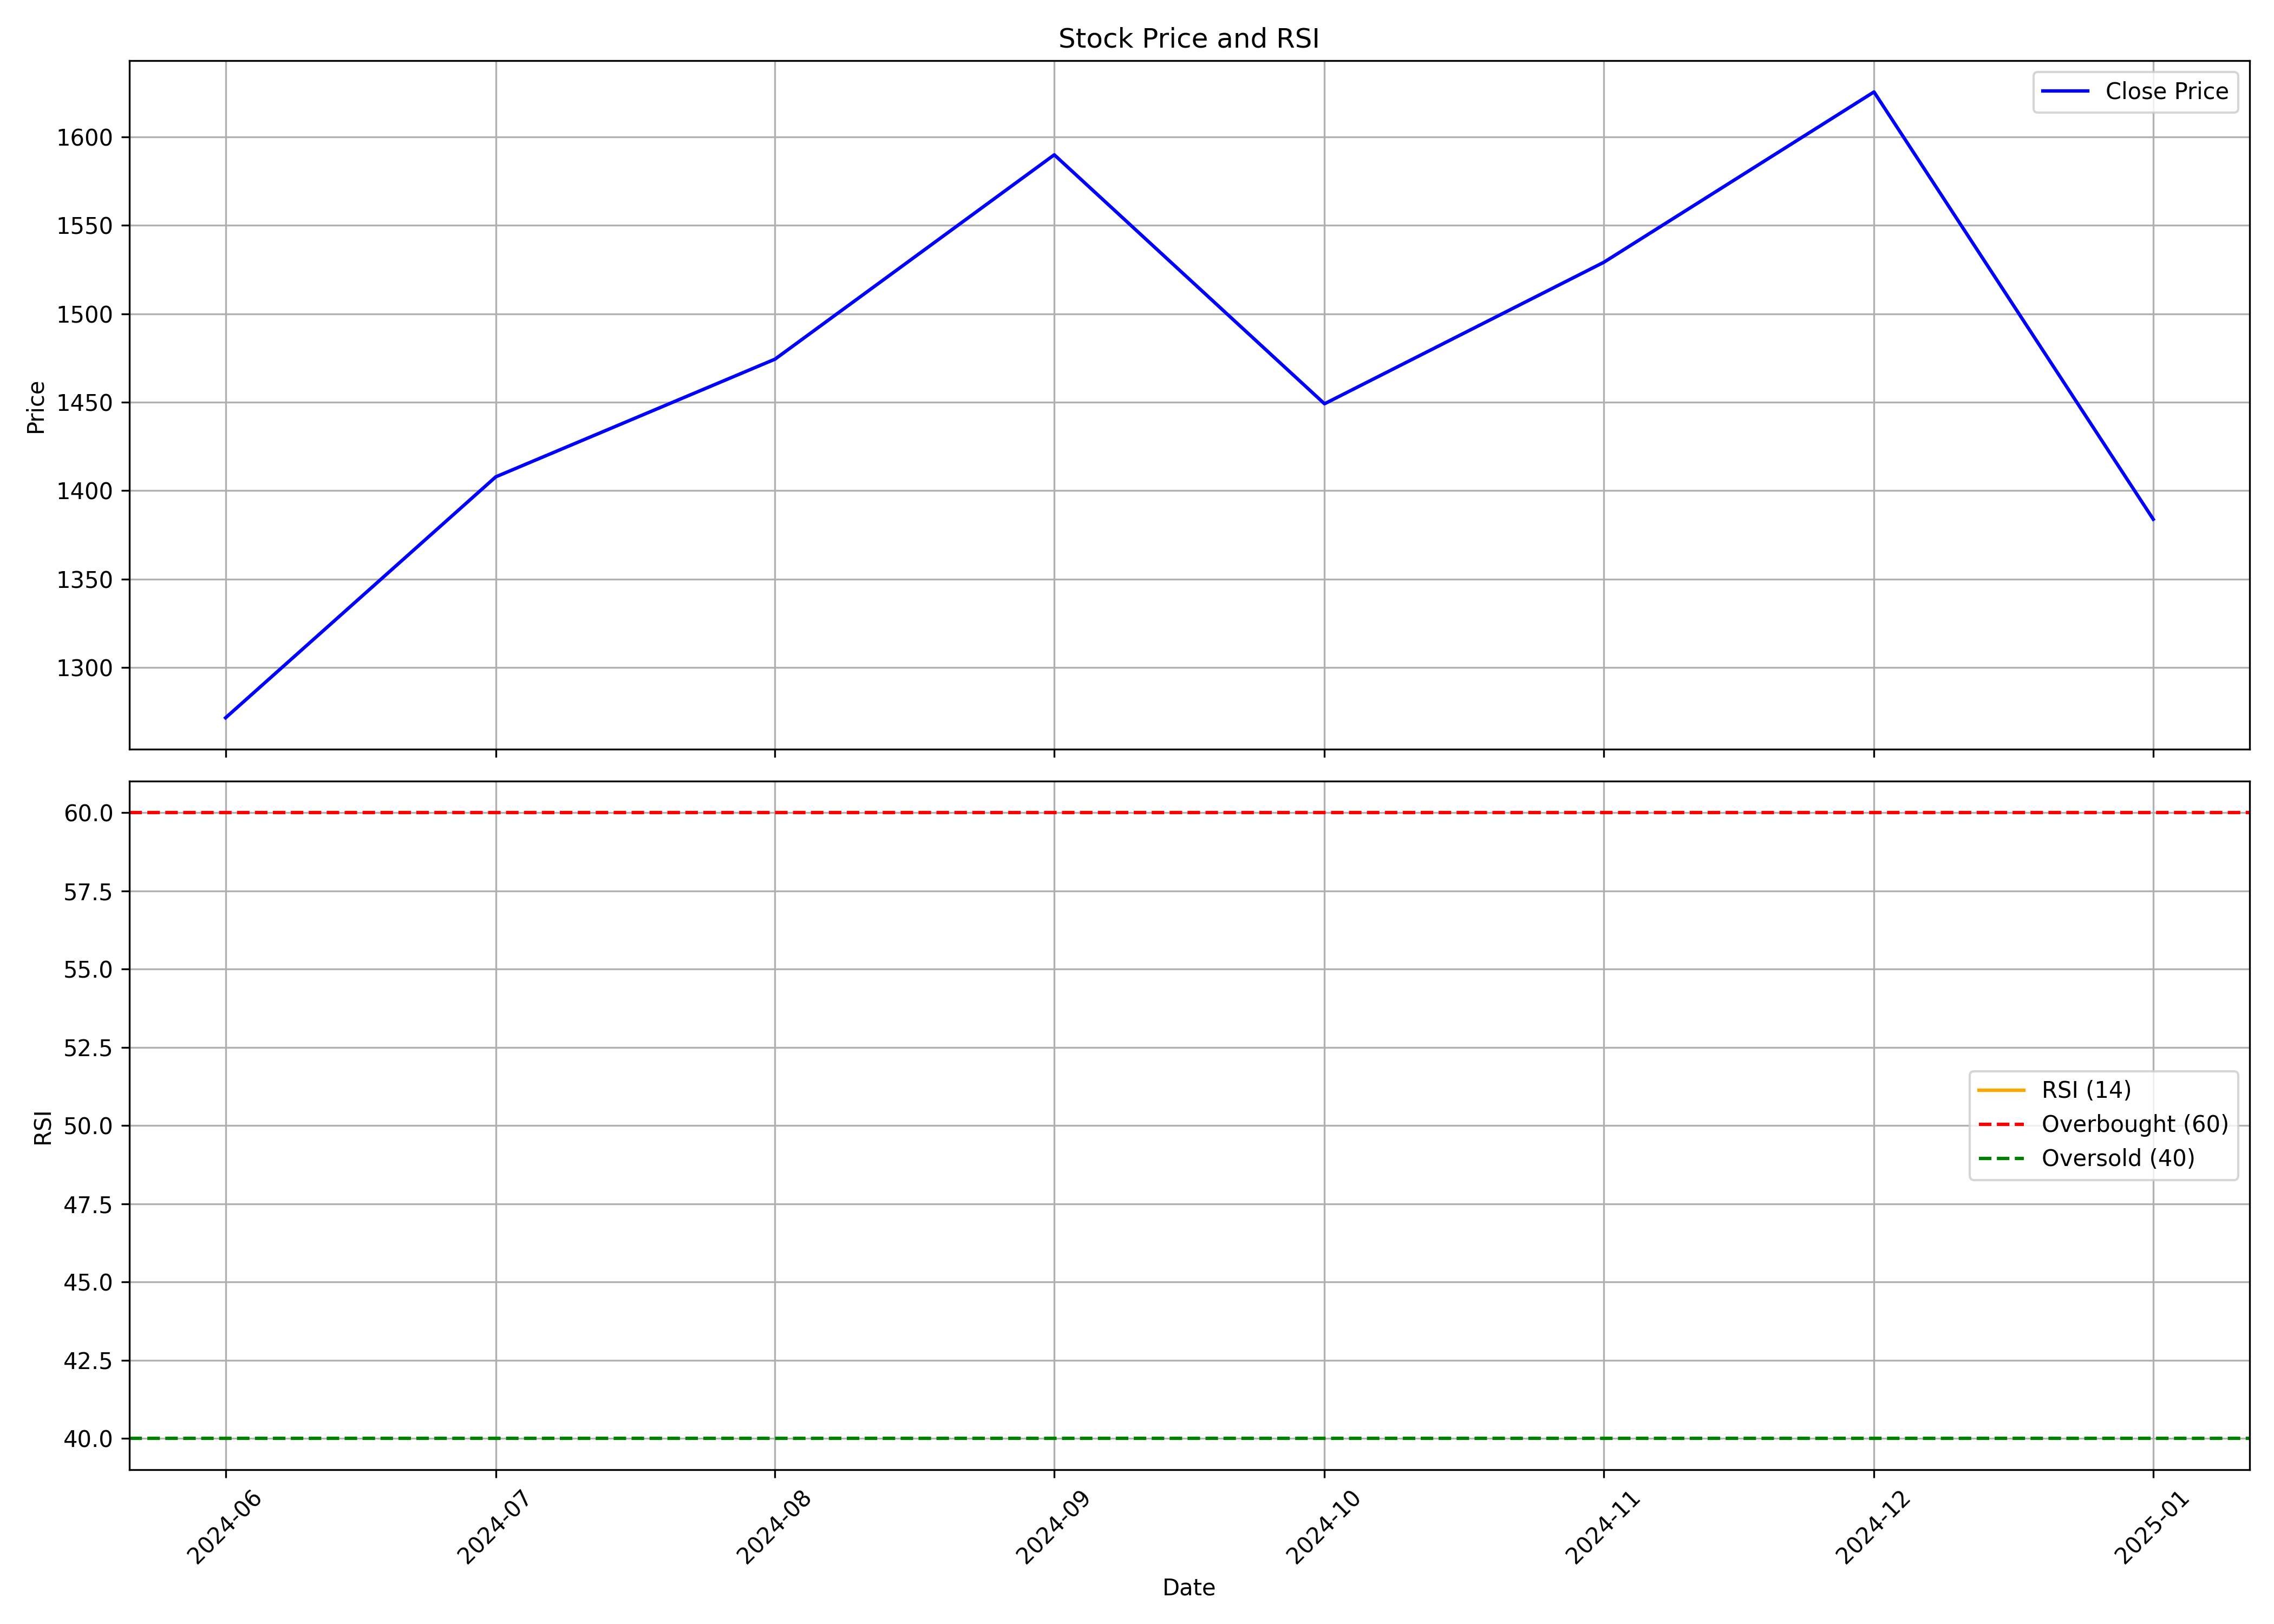

The table this chart was drawn from, first rows:
, Unnamed: 0.1, Unnamed: 0, date, symbol, open, high, low, close, volume, rsi
0, 0, 0, 2024-06-01, UNITDSPR, 1169, 1330, 1132, 1272, 24684755, 
1, 1, 1, 2024-07-01, UNITDSPR, 1256, 1444, 1244, 1408, 28147652, 
2, 2, 2, 2024-08-01, UNITDSPR, 1411, 1484, 1383, 1474, 17504406, 
3, 3, 3, 2024-09-01, UNITDSPR, 1485, 1648, 1453, 1590, 19206137, 
4, 4, 4, 2024-10-01, UNITDSPR, 1590, 1614, 1427, 1449, 14128186, 
5, 5, 5, 2024-11-01, UNITDSPR, 1468, 1544, 1418, 1529, 14099429, 
6, 6, 6, 2024-12-01, UNITDSPR, 1542, 1665, 1467, 1625, 17841725, 
7, 7, 7, 2025-01-01, UNITDSPR, 1629, 1700, 1362, 1384, 18205056, 
